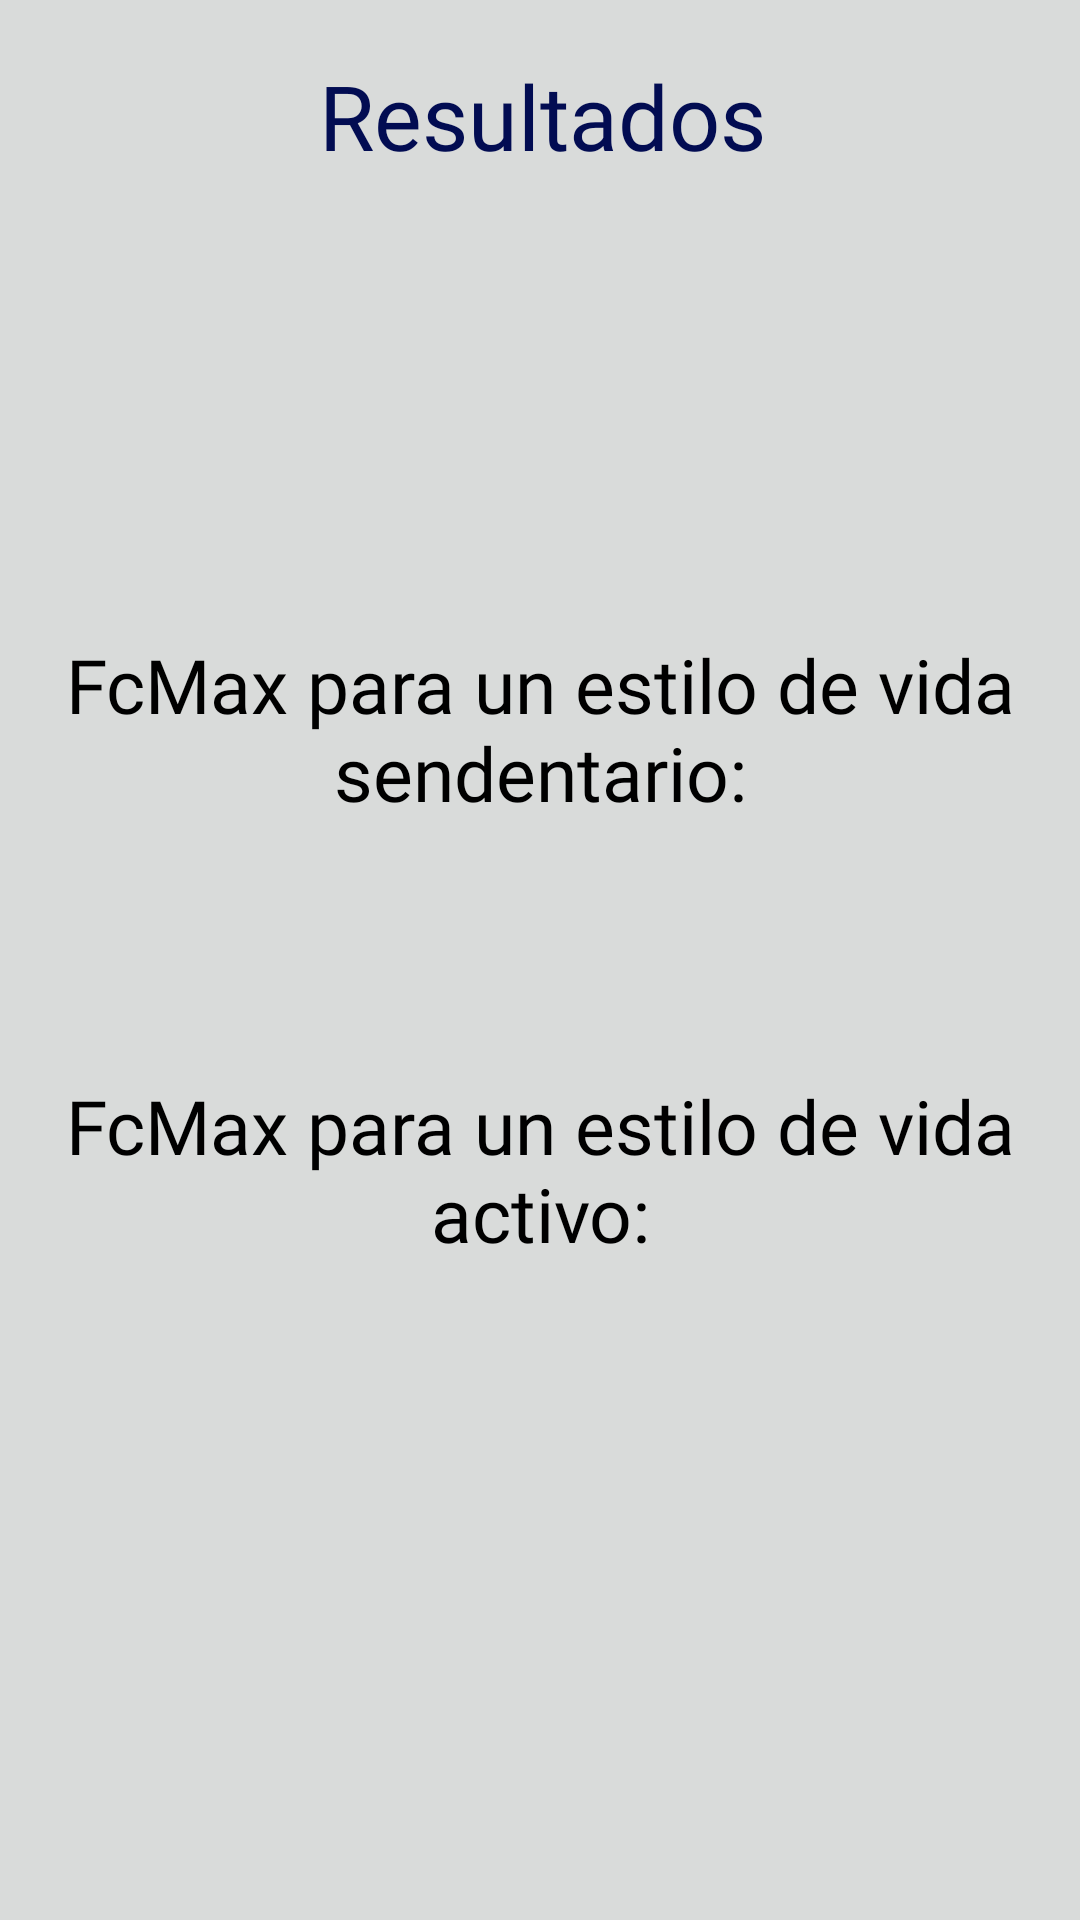

Android layout source for this screen:
<!-- AndroidManifest.xml: application theme Theme.CalcIMC -->
<!-- res/layout/activity_results.xml -->
<?xml version="1.0" encoding="utf-8"?>
<androidx.constraintlayout.widget.ConstraintLayout xmlns:android="http://schemas.android.com/apk/res/android"
    xmlns:app="http://schemas.android.com/apk/res-auto"
    xmlns:tools="http://schemas.android.com/tools"
    android:id="@+id/TV_results"
    style="@style/plainText"
    android:layout_width="match_parent"
    android:layout_height="match_parent"
    android:background="@color/grey"
    tools:context=".ResultsActivity">

    <TextView
        android:id="@+id/textViewResults"
        style="@style/fontTitle"
        android:layout_width="199dp"
        android:layout_height="65dp"
        android:layout_marginStart="8dp"

        android:text="@string/results"
        app:layout_constraintBottom_toTopOf="@+id/guideline9"
        app:layout_constraintEnd_toEndOf="parent"
        app:layout_constraintHorizontal_bias="0.48"
        app:layout_constraintStart_toStartOf="parent"
        app:layout_constraintTop_toTopOf="parent"
        app:layout_constraintVertical_bias="1.0" />

    <androidx.constraintlayout.widget.Guideline
        android:id="@+id/guideline9"
        android:layout_width="wrap_content"
        android:layout_height="wrap_content"
        android:orientation="horizontal"
        app:layout_constraintGuide_percent="0.13" />

    <TextView
        android:id="@+id/TV_bmiValue"
        style="@style/fontBody"
        android:layout_width="0dp"
        android:layout_height="0dp"
        app:layout_constraintBottom_toTopOf="@+id/guideline14"
        app:layout_constraintEnd_toEndOf="parent"
        app:layout_constraintStart_toStartOf="parent"
        app:layout_constraintTop_toTopOf="@+id/guideline9"
        app:layout_constraintVertical_bias="0.434" />

    <TextView
        android:id="@+id/TV_clasification"
        style="@style/plainText"
        android:layout_width="0dp"
        android:layout_height="0dp"
        app:layout_constraintBottom_toTopOf="@+id/guideline16"
        app:layout_constraintEnd_toEndOf="parent"
        app:layout_constraintStart_toStartOf="parent"
        app:layout_constraintTop_toTopOf="@+id/guideline14"
        app:layout_constraintVertical_bias="0.0" />

    <androidx.constraintlayout.widget.Guideline
        android:id="@+id/guideline11"
        android:layout_width="wrap_content"
        android:layout_height="wrap_content"
        android:orientation="horizontal"
        app:layout_constraintGuide_percent="0.46" />

    <TextView
        android:id="@+id/textView11"
        style="@style/fontBody"
        android:layout_width="0dp"
        android:layout_height="0dp"
        android:text="@string/sedentary"
        app:layout_constraintBottom_toTopOf="@+id/guideline11"
        app:layout_constraintEnd_toEndOf="parent"
        app:layout_constraintStart_toStartOf="parent"
        app:layout_constraintTop_toTopOf="@+id/guideline16" />

    <androidx.constraintlayout.widget.Guideline
        android:id="@+id/guideline12"
        android:layout_width="wrap_content"
        android:layout_height="wrap_content"
        android:orientation="horizontal"
        app:layout_constraintGuide_percent="0.56" />

    <TextView
        android:id="@+id/TV_sedentary"
        style="@style/plainText"
        android:layout_width="0dp"
        android:layout_height="0dp"
        app:layout_constraintBottom_toTopOf="@+id/guideline12"
        app:layout_constraintEnd_toEndOf="parent"
        app:layout_constraintStart_toStartOf="parent"
        app:layout_constraintTop_toTopOf="@+id/guideline11"
        app:layout_constraintVertical_bias="0.615" />

    <androidx.constraintlayout.widget.Guideline
        android:id="@+id/guideline13"
        android:layout_width="wrap_content"
        android:layout_height="wrap_content"
        android:orientation="horizontal"
        app:layout_constraintGuide_percent="0.67" />

    <TextView
        android:id="@+id/textView13"
        style="@style/fontBody"
        android:layout_width="0dp"
        android:layout_height="0dp"
        android:text="@string/trained"
        app:layout_constraintBottom_toTopOf="@+id/guideline13"
        app:layout_constraintEnd_toEndOf="parent"
        app:layout_constraintStart_toStartOf="parent"
        app:layout_constraintTop_toTopOf="@+id/guideline12" />

    <TextView
        android:id="@+id/TV_active"
        style="@style/plainText"
        android:layout_width="0dp"
        android:layout_height="0dp"
        app:layout_constraintBottom_toTopOf="@+id/guideline17"
        app:layout_constraintEnd_toEndOf="parent"
        app:layout_constraintStart_toStartOf="parent"
        app:layout_constraintTop_toTopOf="@+id/guideline13" />

    <androidx.constraintlayout.widget.Guideline
        android:id="@+id/guideline14"
        android:layout_width="wrap_content"
        android:layout_height="wrap_content"
        android:orientation="horizontal"
        app:layout_constraintGuide_percent="0.23" />

    <androidx.constraintlayout.widget.Guideline
        android:id="@+id/guideline16"
        android:layout_width="wrap_content"
        android:layout_height="wrap_content"
        android:orientation="horizontal"
        app:layout_constraintGuide_percent="0.33" />

    <androidx.constraintlayout.widget.Guideline
        android:id="@+id/guideline17"
        android:layout_width="wrap_content"
        android:layout_height="wrap_content"
        android:orientation="horizontal"
        app:layout_constraintGuide_percent="0.77" />

    <TextView
        android:id="@+id/TV_thanks"
        style="@style/gratitudeText"
        android:layout_width="366dp"
        android:layout_height="75dp"
        android:fontFamily="sans-serif-black"
        app:layout_constraintBottom_toBottomOf="parent"
        app:layout_constraintEnd_toEndOf="parent"
        app:layout_constraintHorizontal_bias="0.636"
        app:layout_constraintStart_toStartOf="parent"
        app:layout_constraintTop_toBottomOf="@+id/TV_active"
        app:layout_constraintVertical_bias="0.307" />
</androidx.constraintlayout.widget.ConstraintLayout>
<!-- resources referenced by this layout -->
<resources>
  <color name="grey">#d9dbda</color>
  <string name="results">Resultados</string>
  <string name="sedentary">FcMax para un estilo de vida sendentario:</string>
  <string name="trained">FcMax para un estilo de vida activo:</string>
  <style name="fontBody">
          <item name="android:fontFamily">@font/open_sans_regular</item>
          <item name="android:textSize">25sp</item>
          <item name="android:textColor">@color/black</item>
          <item name="android:gravity">center_horizontal</item>
  
      </style>
  <style name="fontTitle">
          <item name="android:textSize">30dp</item>
          <item name="android:fontFamily">@font/almendra_font</item>
          <item name="android:textColor">@color/main_color</item>
          <item name="android:textAlignment">center</item>
      </style>
  <style name="gratitudeText">
          <item name="android:fontFamily">@font/open_sans_semibold</item>
          <item name="android:textSize">20sp</item>
          <item name="android:gravity">center_horizontal</item>
          <item name="android:textColor">@color/crimson</item>
      </style>
  <style name="plainText">
          <item name="android:fontFamily">@font/open_sans_semibold</item>
          <item name="android:textSize">25sp</item>
          <item name="android:gravity">center_horizontal</item>
          <item name="android:textColor">@color/black</item>
      </style>
  <style name="Theme.CalcIMC" parent="Theme.MaterialComponents.DayNight.DarkActionBar">
          
          <item name="colorPrimary">#020c52</item>
          <item name="colorPrimaryVariant">#5c9df2</item>
          <item name="colorOnPrimary">@color/white</item>
          
          <item name="colorSecondary">@color/teal_200</item>
          <item name="colorSecondaryVariant">@color/teal_700</item>
          <item name="colorOnSecondary">@color/black</item>
          
          <item name="android:statusBarColor" tools:targetApi="l">?attr/colorPrimaryVariant</item>
          
      </style>
  <color name="black">#FF000000</color>
  <color name="main_color">#020c52</color>
  <color name="crimson">#570a17</color>
  <color name="white">#FFFFFFFF</color>
  <color name="teal_200">#d9dbda</color>
  <color name="teal_700">#FF018786</color>
</resources>
